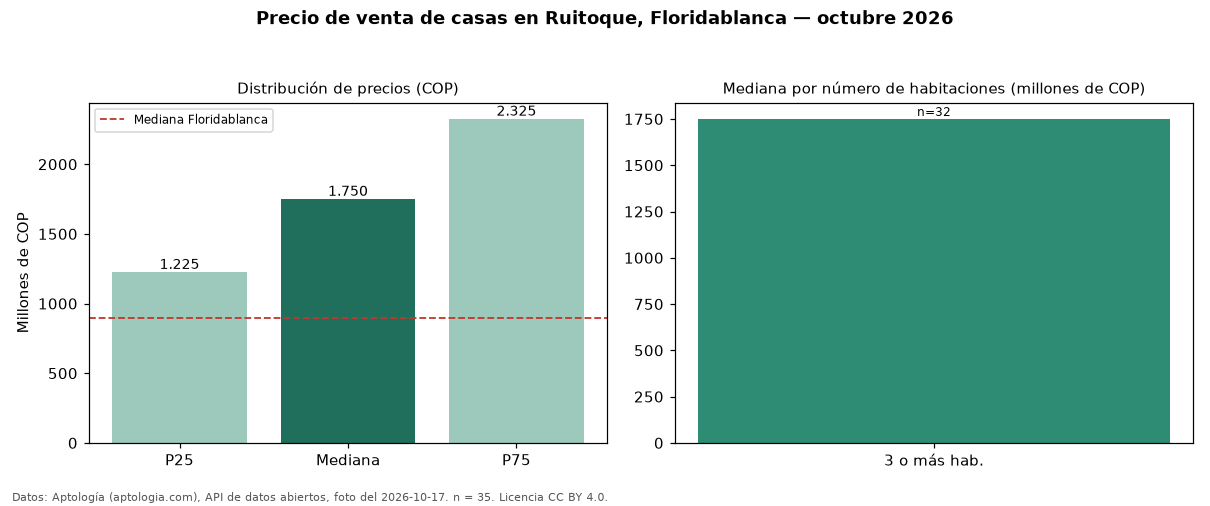

Values plotted in this chart, from the file beside it:
seccion, metrica, valor_cop, n
precio, p25, 1225000000, 35
precio, mediana, 1750000000, 35
precio, p75, 2325000000, 35
precio, minimo, 400000000, 35
precio, maximo, 4500000000, 35
parqueadero, avisos_con_parqueadero, 28, 35
parqueadero, mediana_con_parqueadero, 1750000000, 28
habitaciones, 3+, 1750000000, 32
ciudad, mediana_ciudad, 895000000, 
fuente, fecha_foto, 2026-10-17, 
fuente, atribucion, https://www.aptologia.com/casas-en-venta…, 
